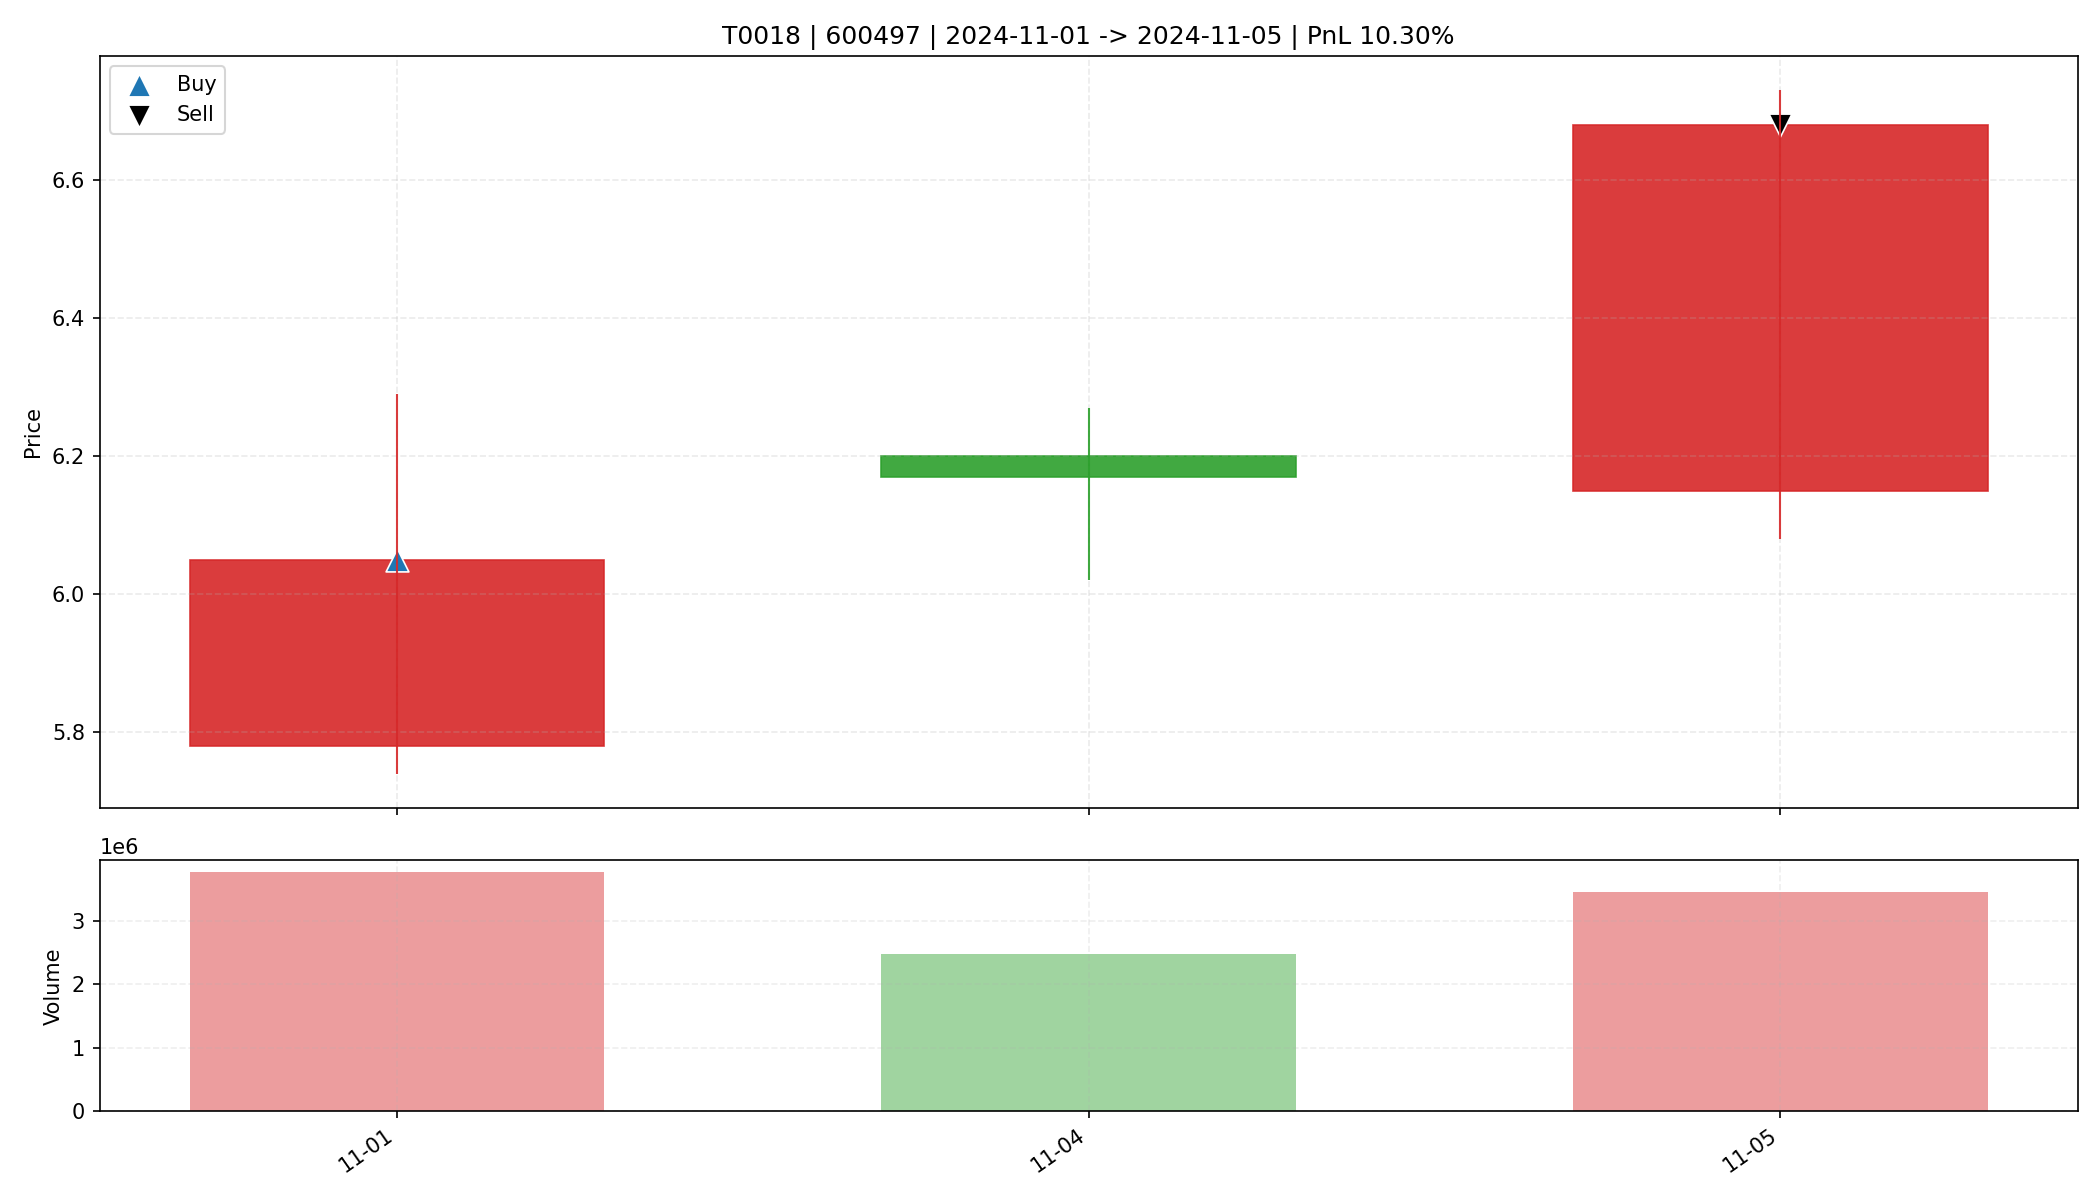

The file beside this chart, header and first rows:
date, open, high, low, close, amount, volume, trade_id, code, buy_date, sell_date, buy_price, sell_price, matched_shares, buy_reason, sell_reason, sell_profit_pct, sell_hold_days, is_buy_day, is_sell_day, holding_day_index
2024-11-01, 5.78, 6.29, 5.74, 6.05, 2290906880, 3761025, T0018, 600497, 2024-11-01, 2024-11-05, 6.05, 6.68, 2700, 前10日振幅7.7%, 阳线涨幅4.7%, 突破均线, 放量2.2倍(温和+爆发…, 主动止盈半仓-MA5乖离率9.94%>7.00%, 10.3, 2.0, True, False, 0
2024-11-04, 6.2, 6.27, 6.02, 6.17, 1521054080, 2480986, T0018, 600497, 2024-11-01, 2024-11-05, 6.05, 6.68, 2700, 前10日振幅7.7%, 阳线涨幅4.7%, 突破均线, 放量2.2倍(温和+爆发…, 主动止盈半仓-MA5乖离率9.94%>7.00%, 10.3, 2.0, False, False, 1
2024-11-05, 6.15, 6.73, 6.08, 6.68, 2261303552, 3449992, T0018, 600497, 2024-11-01, 2024-11-05, 6.05, 6.68, 2700, 前10日振幅7.7%, 阳线涨幅4.7%, 突破均线, 放量2.2倍(温和+爆发…, 主动止盈半仓-MA5乖离率9.94%>7.00%, 10.3, 2.0, False, True, 2
